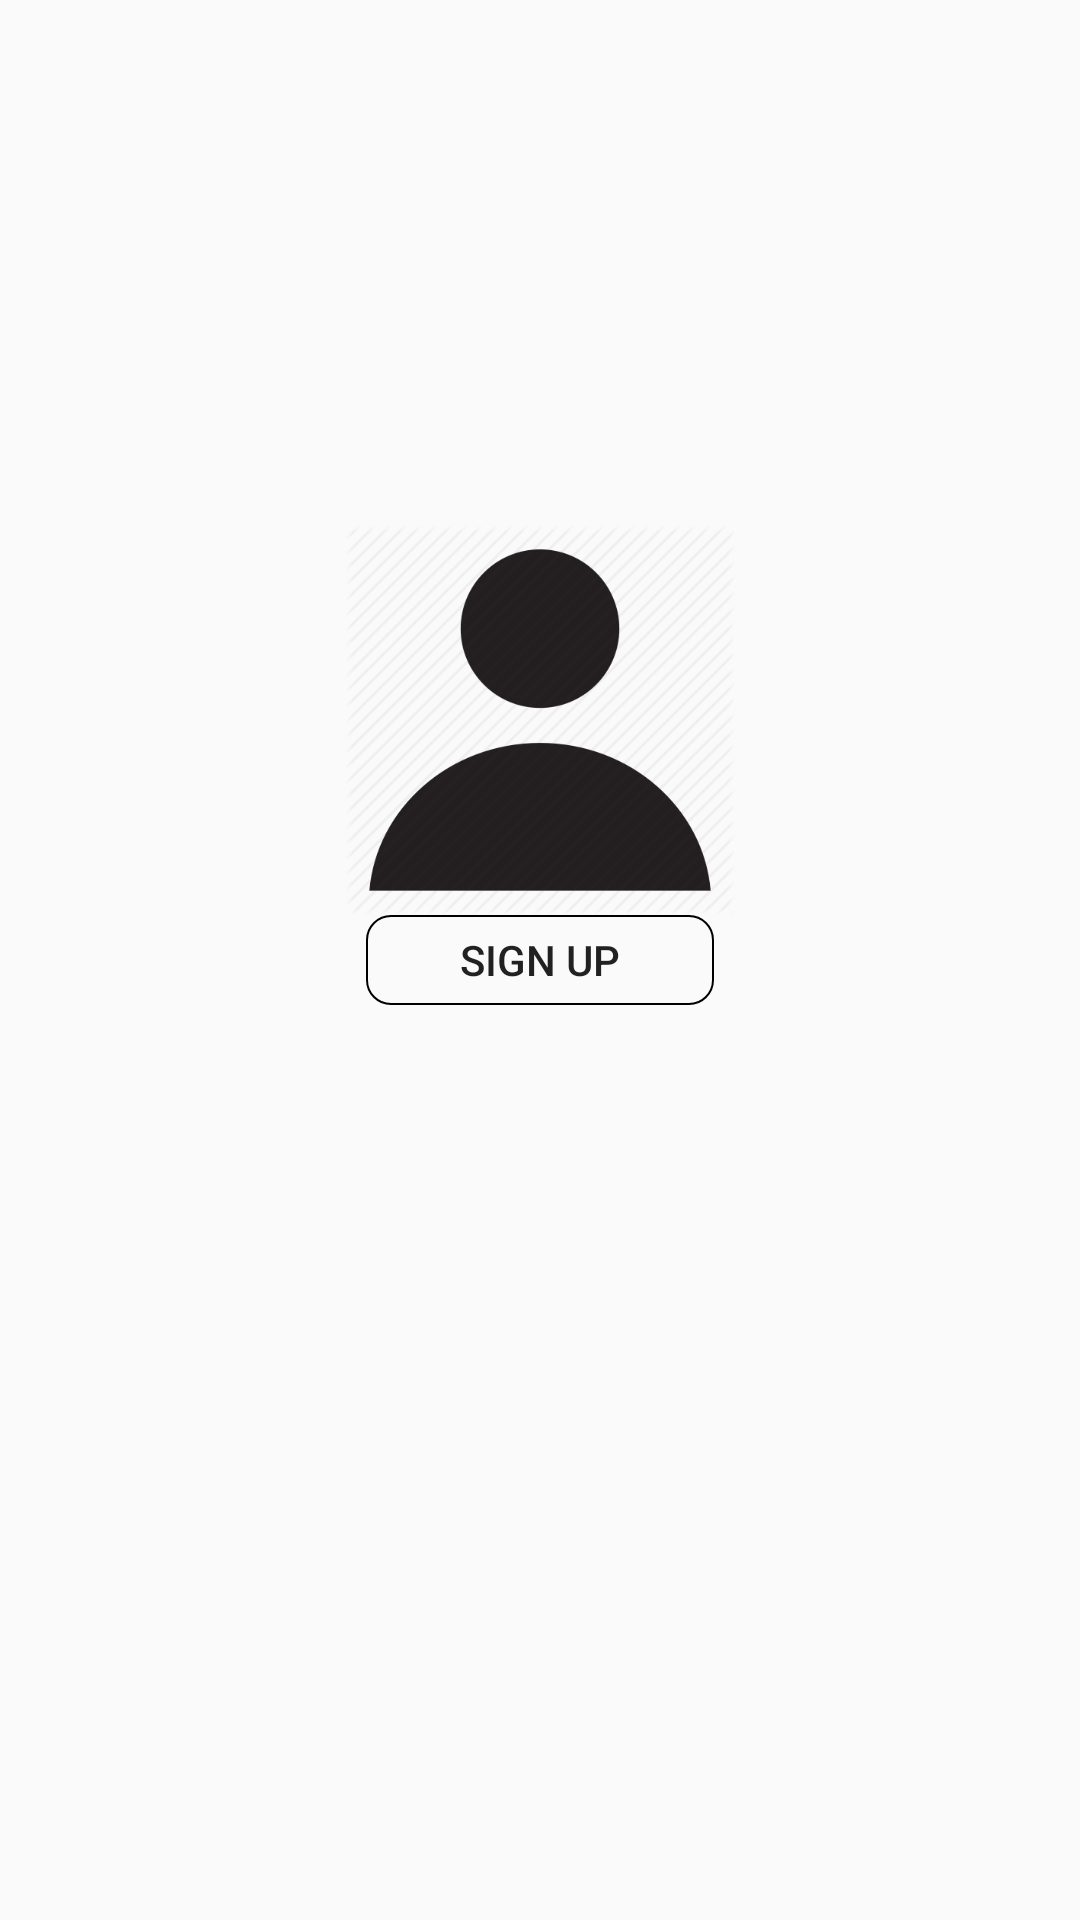

Write the Android layout XML for this screen, with the resource values it uses.
<!-- AndroidManifest.xml: application theme AppTheme -->
<!-- res/layout/fragment_front_prof.xml -->
<?xml version="1.0" encoding="utf-8"?>
<RelativeLayout

    xmlns:android="http://schemas.android.com/apk/res/android"
    xmlns:tools="http://schemas.android.com/tools"
    android:layout_width="match_parent"
    android:layout_height="match_parent"
    tools:context=".front_prof">
    <ImageView

        android:layout_above="@+id/sgup"
        android:layout_width="match_parent"
        android:layout_height="130dp"
        android:src="@drawable/person"
        />

<Button
    android:layout_width="116dp"
    android:id="@+id/sgup"
    android:layout_height="30dp"
    android:layout_centerInParent="true"
    android:text="SIGN UP"
    android:background="@drawable/rectage2"
    />

</RelativeLayout>
<!-- resources referenced by this layout -->
<resources>
  <!-- drawable person: webp bitmap (drawable, 6190 bytes) -->
  <!-- drawable rectage2 (drawable) -->
  <?xml version="1.0" encoding="utf-8"?>
  <selector xmlns:android="http://schemas.android.com/apk/res/android">
      <item>
  
          <shape  android:shape="rectangle">
  
              <solid android:color="@color/allbtn"/>
              <stroke android:width="0.5dp" android:color="#000"/>
              <corners android:radius="8dp"/>
          </shape>
      </item>
  </selector>
  <style name="AppTheme" parent="Base.Theme.AppCompat.Light">
          
          <item name="colorPrimary">#00A0FA</item>
          <item name="colorPrimaryDark">#000</item>
          <item name="colorAccent">@color/colorAccent</item>
  
      </style>
  <!-- not gathered from this repository: default colours our renderer supplied (Android Studio template values) -->
  <color name="colorAccent">#FF03DAC5</color>
</resources>
